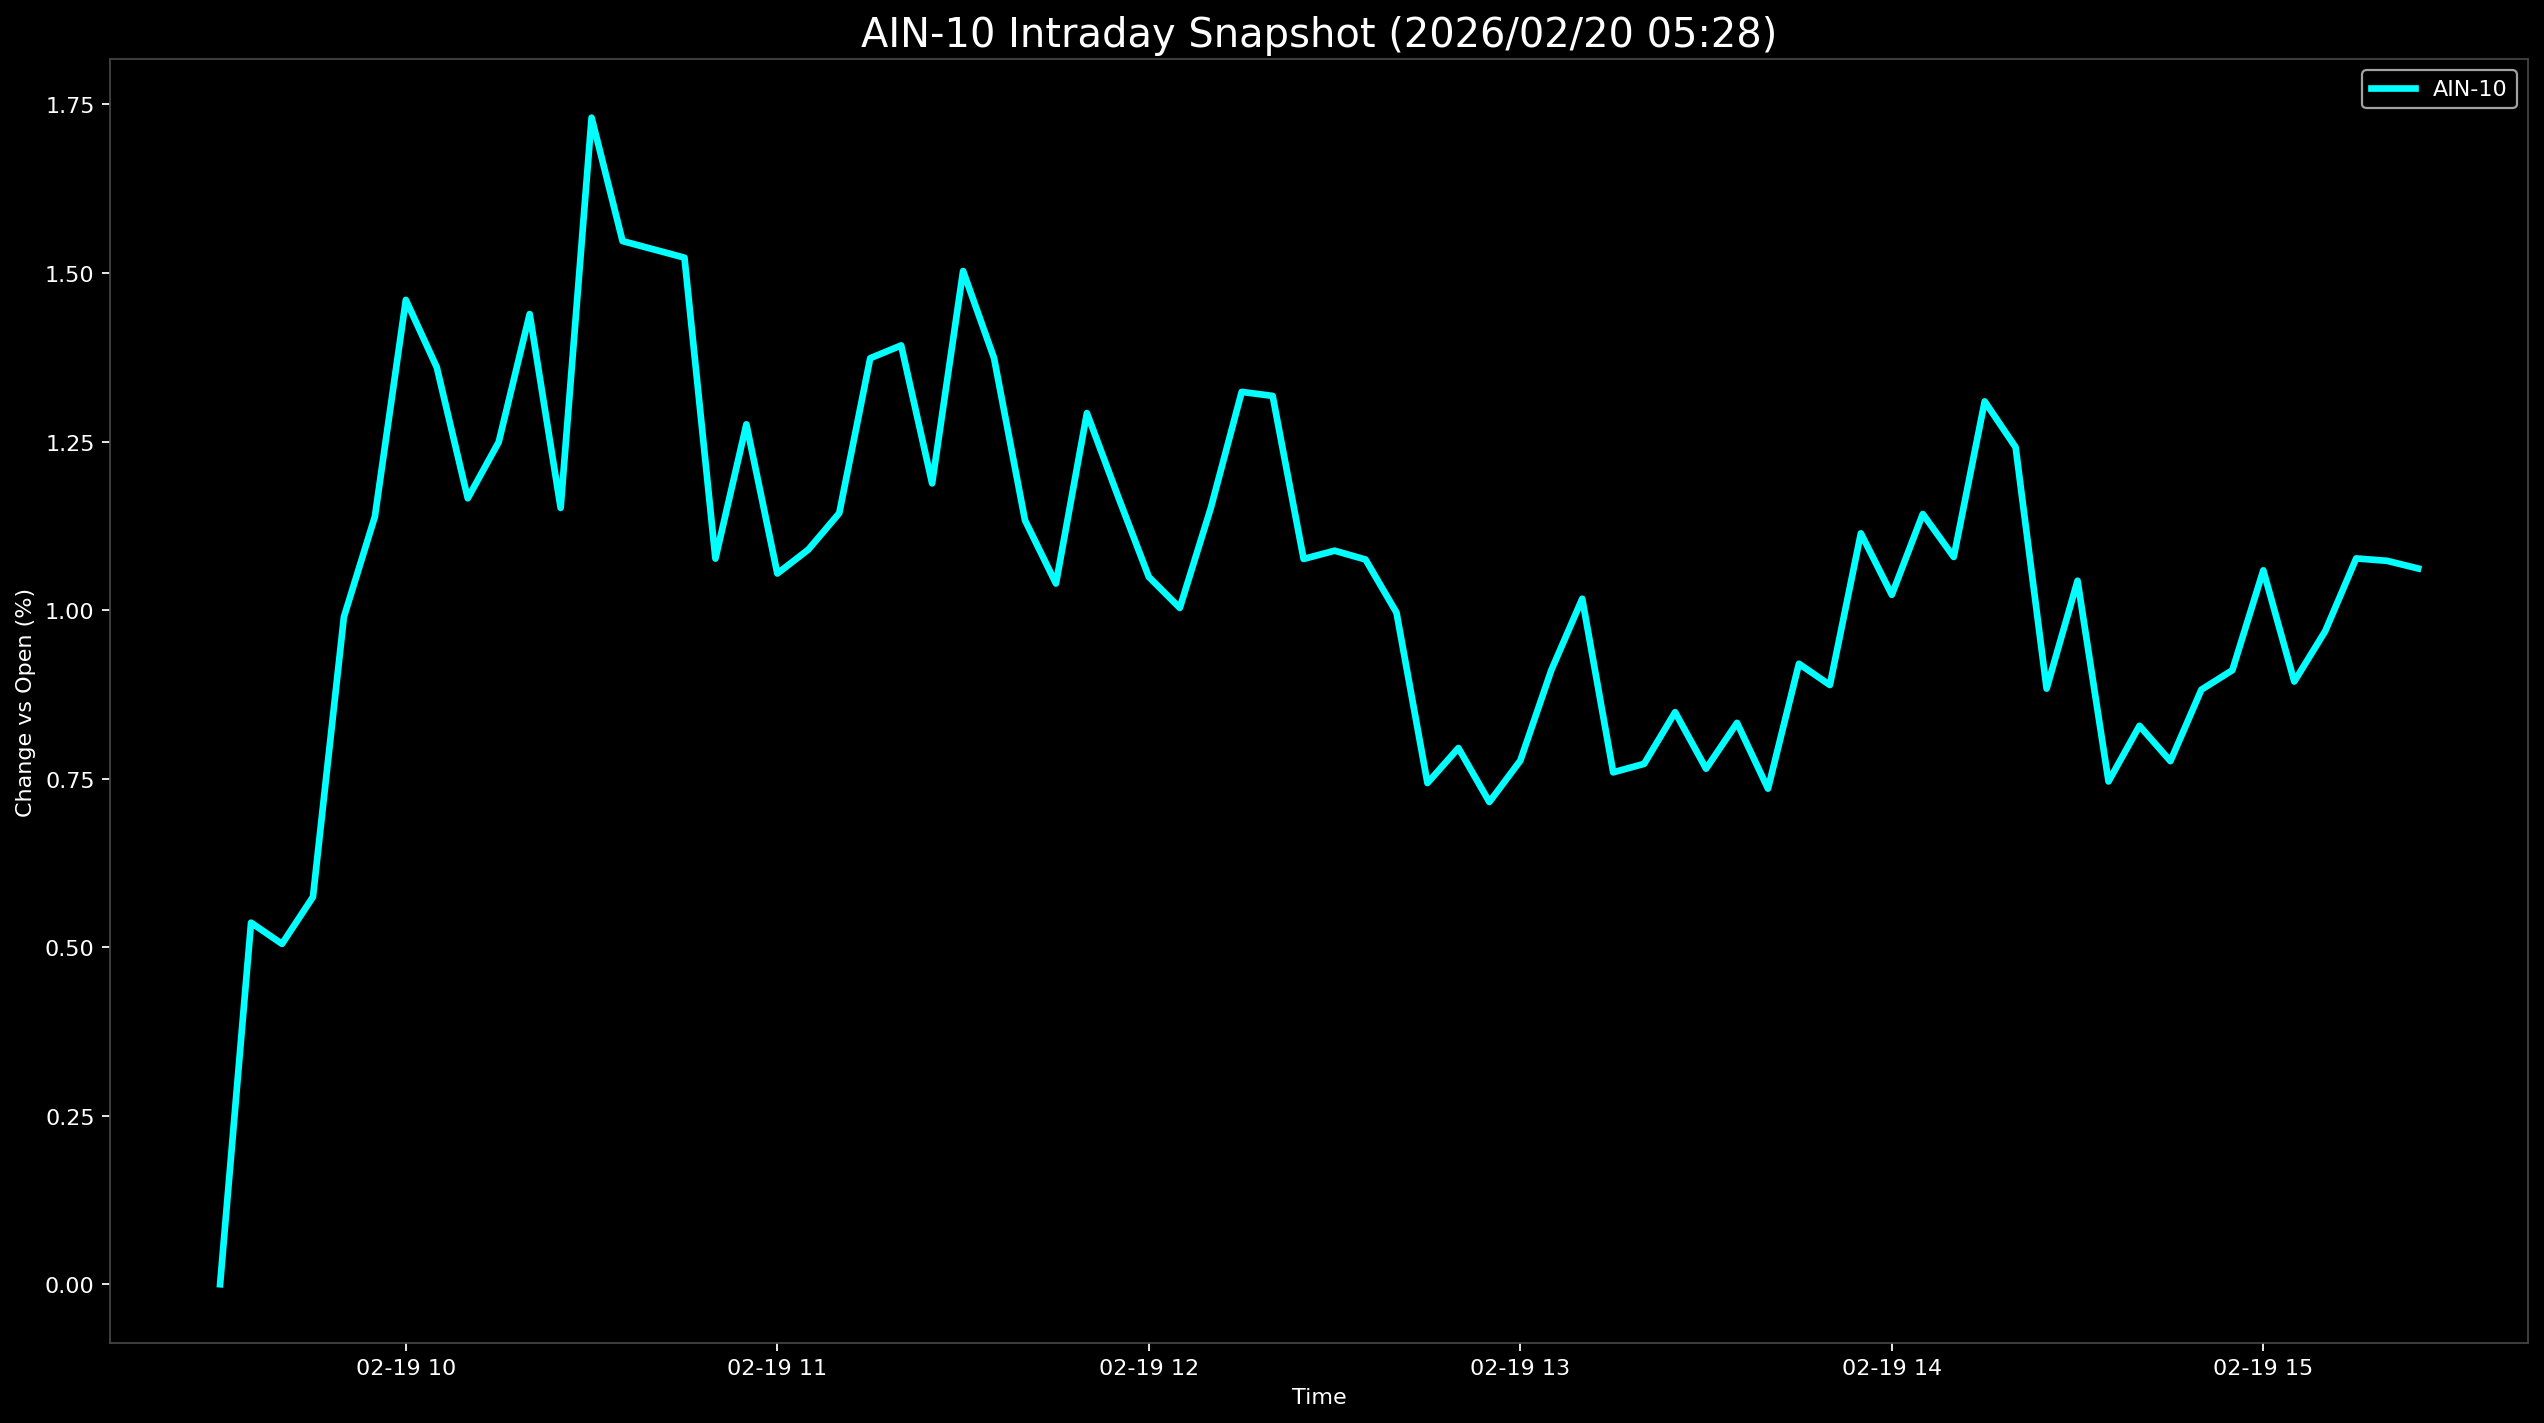

Data behind this chart, as committed beside it:
Datetime, AIN-10
2026-02-19 09:30:00, 0.0
2026-02-19 09:35:00, 0.5363
2026-02-19 09:40:00, 0.5048
2026-02-19 09:45:00, 0.5746
2026-02-19 09:50:00, 0.9899
2026-02-19 09:55:00, 1.139
2026-02-19 10:00:00, 1.46
2026-02-19 10:05:00, 1.36
2026-02-19 10:10:00, 1.166
2026-02-19 10:15:00, 1.249
2026-02-19 10:20:00, 1.439
2026-02-19 10:25:00, 1.152
2026-02-19 10:30:00, 1.73
2026-02-19 10:35:00, 1.547
2026-02-19 10:40:00, 1.535
2026-02-19 10:45:00, 1.523
2026-02-19 10:50:00, 1.076
2026-02-19 10:55:00, 1.276
2026-02-19 11:00:00, 1.054
2026-02-19 11:05:00, 1.09
2026-02-19 11:10:00, 1.144
2026-02-19 11:15:00, 1.374
2026-02-19 11:20:00, 1.393
2026-02-19 11:25:00, 1.188
2026-02-19 11:30:00, 1.503
2026-02-19 11:35:00, 1.374
2026-02-19 11:40:00, 1.133
2026-02-19 11:45:00, 1.039
2026-02-19 11:50:00, 1.292
2026-02-19 11:55:00, 1.169
2026-02-19 12:00:00, 1.049
2026-02-19 12:05:00, 1.003
2026-02-19 12:10:00, 1.151
2026-02-19 12:15:00, 1.324
2026-02-19 12:20:00, 1.318
2026-02-19 12:25:00, 1.076
2026-02-19 12:30:00, 1.088
2026-02-19 12:35:00, 1.075
2026-02-19 12:40:00, 0.9963
2026-02-19 12:45:00, 0.7434
2026-02-19 12:50:00, 0.7953
2026-02-19 12:55:00, 0.7153
2026-02-19 13:00:00, 0.7767
2026-02-19 13:05:00, 0.9107
2026-02-19 13:10:00, 1.017
2026-02-19 13:15:00, 0.7593
2026-02-19 13:20:00, 0.7719
2026-02-19 13:25:00, 0.8485
2026-02-19 13:30:00, 0.7647
2026-02-19 13:35:00, 0.8327
2026-02-19 13:40:00, 0.7351
2026-02-19 13:45:00, 0.9204
2026-02-19 13:50:00, 0.8888
2026-02-19 13:55:00, 1.114
2026-02-19 14:00:00, 1.023
2026-02-19 14:05:00, 1.142
2026-02-19 14:10:00, 1.079
2026-02-19 14:15:00, 1.31
2026-02-19 14:20:00, 1.241
2026-02-19 14:25:00, 0.8835
... 12 more rows
